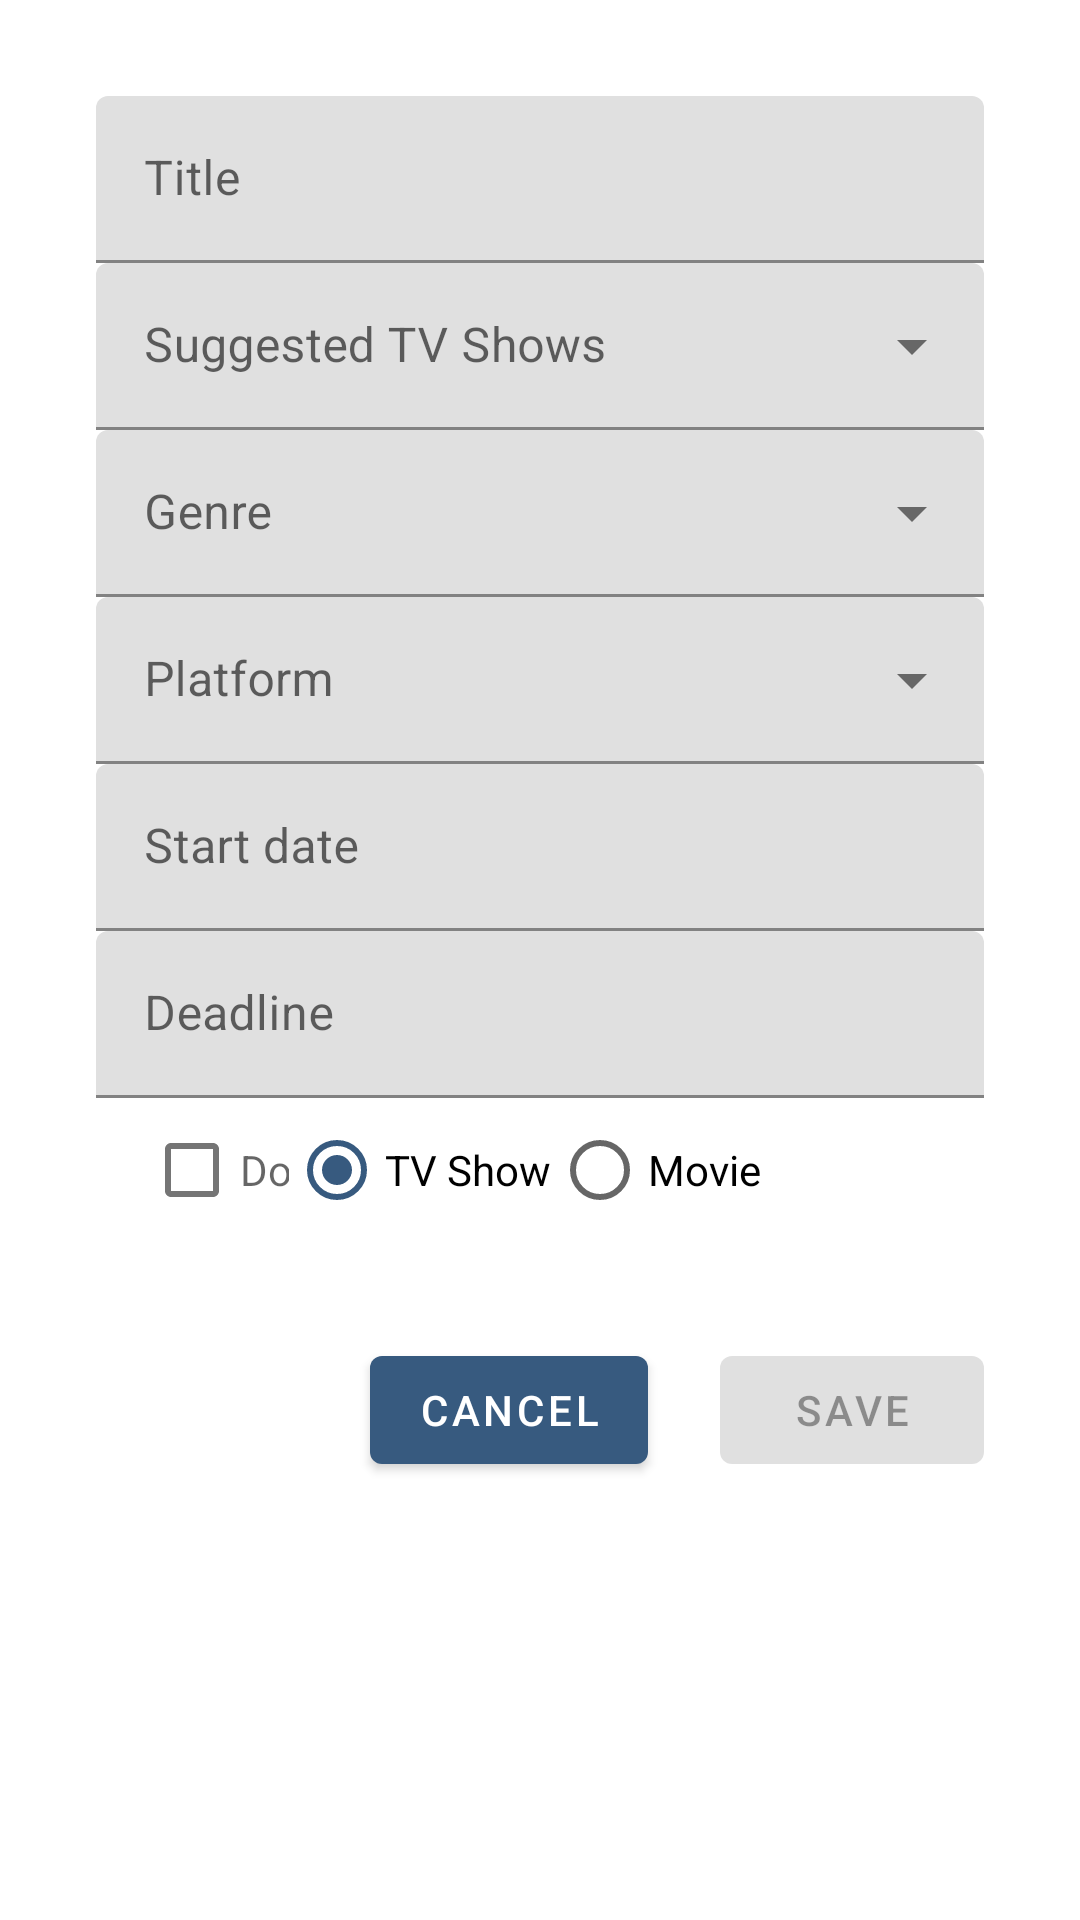

This screen was rendered from an Android layout file. Write that file and the resources it references.
<!-- AndroidManifest.xml: application theme AppTheme -->
<!-- res/layout/fragment_create_audiovisual.xml -->
<?xml version="1.0" encoding="utf-8"?>
<layout xmlns:android="http://schemas.android.com/apk/res/android"
    xmlns:app="http://schemas.android.com/apk/res-auto"
    xmlns:tools="http://schemas.android.com/tools">

<androidx.constraintlayout.widget.ConstraintLayout
    android:layout_width="match_parent"
    android:layout_height="match_parent"
    android:padding="32dp"
    tools:context=".presentation.audiovisual.CreateAudiovisualFragment">

    <com.google.android.material.button.MaterialButton
        android:id="@+id/cancel"
        android:layout_width="wrap_content"
        android:layout_height="wrap_content"
        android:layout_marginEnd="24dp"
        android:text="@string/cancel"
        app:layout_constraintBottom_toBottomOf="@+id/save"
        app:layout_constraintEnd_toStartOf="@+id/save"
        app:layout_constraintTop_toTopOf="@+id/save"
        app:layout_constraintVertical_bias="0.0" />

    <com.google.android.material.button.MaterialButton
        android:id="@+id/save"
        android:layout_width="wrap_content"
        android:layout_height="wrap_content"
        android:layout_marginTop="32dp"
        android:enabled="false"
        android:text="@string/save"
        app:layout_constraintEnd_toEndOf="parent"
        app:layout_constraintTop_toBottomOf="@+id/checkBoxLayout" />

    <com.google.android.material.textfield.TextInputLayout
        android:id="@+id/title"
        android:layout_width="match_parent"
        android:layout_height="wrap_content"
        app:layout_constraintTop_toTopOf="parent"
        tools:layout_editor_absoluteX="32dp">

        <com.google.android.material.textfield.TextInputEditText
            android:id="@+id/titleText"
            android:layout_width="match_parent"
            android:layout_height="wrap_content"
            android:hint="@string/title" />

    </com.google.android.material.textfield.TextInputLayout>

    <com.google.android.material.textfield.TextInputLayout
        android:id="@+id/suggestedTitles"
        style="@style/Widget.MaterialComponents.TextInputLayout.FilledBox.ExposedDropdownMenu"
        android:layout_width="match_parent"
        android:layout_height="wrap_content"
        app:layout_constraintEnd_toEndOf="parent"
        app:layout_constraintTop_toBottomOf="@+id/title"
        android:hint="@string/suggested_tv_shows">

        <AutoCompleteTextView
            android:id="@+id/suggested_titles_dropdown"
            android:focusable="false"
            android:cursorVisible="false"
            android:layout_width="match_parent"
            android:layout_height="wrap_content"/>

    </com.google.android.material.textfield.TextInputLayout>

    <com.google.android.material.textfield.TextInputLayout
        android:id="@+id/genre"
        style="@style/Widget.MaterialComponents.TextInputLayout.FilledBox.ExposedDropdownMenu"
        android:layout_width="match_parent"
        android:layout_height="wrap_content"
        app:layout_constraintEnd_toEndOf="parent"
        app:layout_constraintTop_toBottomOf="@+id/suggestedTitles"
        android:hint="@string/genre">

        <AutoCompleteTextView
            android:id="@+id/audiovisual_genre_dropdown"
            android:focusable="false"
            android:cursorVisible="false"
            android:layout_width="match_parent"
            android:layout_height="wrap_content"/>

    </com.google.android.material.textfield.TextInputLayout>

    <com.google.android.material.textfield.TextInputLayout
        android:id="@+id/platform"
        style="@style/Widget.MaterialComponents.TextInputLayout.FilledBox.ExposedDropdownMenu"
        android:layout_width="match_parent"
        android:layout_height="wrap_content"
        app:layout_constraintEnd_toEndOf="parent"
        app:layout_constraintTop_toBottomOf="@+id/genre"
        android:hint="@string/platform">

        <AutoCompleteTextView
            android:id="@+id/platform_dropdown"
            android:focusable="false"
            android:cursorVisible="false"
            android:layout_width="match_parent"
            android:layout_height="wrap_content"/>

    </com.google.android.material.textfield.TextInputLayout>

    <com.google.android.material.textfield.TextInputLayout
        android:id="@+id/startDate"
        android:layout_width="match_parent"
        android:layout_height="wrap_content"
        app:layout_constraintEnd_toEndOf="parent"
        app:layout_constraintTop_toBottomOf="@+id/platform"
        android:inputType="date"
        tools:layout_editor_absoluteX="32dp">

        <com.google.android.material.textfield.TextInputEditText
            android:id="@+id/startDateText"
            android:layout_width="match_parent"
            android:layout_height="wrap_content"
            android:focusable="false"
            android:cursorVisible="false"
            android:inputType="none"
            android:hint="@string/start_date" />
    </com.google.android.material.textfield.TextInputLayout>

    <com.google.android.material.textfield.TextInputLayout
        android:id="@+id/deadline"
        android:layout_width="match_parent"
        android:layout_height="wrap_content"
        app:layout_constraintEnd_toEndOf="parent"
        app:layout_constraintTop_toBottomOf="@+id/startDate"
        android:inputType="date"
        tools:layout_editor_absoluteX="32dp">

        <com.google.android.material.textfield.TextInputEditText
            android:id="@+id/deadlineText"
            android:layout_width="match_parent"
            android:layout_height="wrap_content"
            android:focusable="false"
            android:cursorVisible="false"
            android:inputType="none"
            android:hint="@string/deadline" />
    </com.google.android.material.textfield.TextInputLayout>

    <com.google.android.material.textfield.TextInputLayout
        android:id="@+id/checkBoxLayout"
        android:layout_width="match_parent"
        android:layout_height="wrap_content"
        app:layout_constraintEnd_toEndOf="parent"
        app:layout_constraintTop_toBottomOf="@+id/deadline"
        android:inputType="date"
        tools:layout_editor_absoluteX="32dp">

        <RadioGroup
            android:id="@+id/radioGroup"
            android:checkedButton="@+id/radio_button_tv_show"
            android:layout_width="wrap_content"
            android:layout_height="match_parent"
            android:orientation="horizontal">

            <com.google.android.material.checkbox.MaterialCheckBox
                android:id="@+id/checkBox"
                android:layout_width="wrap_content"
                android:layout_height="match_parent"
                android:hint="@string/done" />

            <RadioButton
                android:id="@+id/radio_button_tv_show"
                android:layout_width="wrap_content"
                android:layout_height="match_parent"
                android:text="@string/tv_show" />

            <RadioButton
                android:id="@+id/radio_button_movie"
                android:layout_width="wrap_content"
                android:layout_height="match_parent"
                android:text="@string/movie" />

        </RadioGroup>

    </com.google.android.material.textfield.TextInputLayout>

    <TextView
        android:id="@+id/audiovisualId"
        android:layout_width="match_parent"
        android:layout_height="wrap_content"
        app:layout_constraintEnd_toEndOf="parent"
        app:layout_constraintStart_toStartOf="parent"
        app:layout_constraintTop_toTopOf="parent"
        android:visibility="invisible"/>

    <TextView
        android:id="@+id/userId"
        android:layout_width="match_parent"
        android:layout_height="wrap_content"
        app:layout_constraintEnd_toEndOf="parent"
        app:layout_constraintStart_toStartOf="parent"
        app:layout_constraintTop_toTopOf="parent"
        android:visibility="invisible"/>

</androidx.constraintlayout.widget.ConstraintLayout>

</layout>
<!-- resources referenced by this layout -->
<resources>
  <string name="cancel">Cancel</string>
  <string name="deadline">Deadline</string>
  <string name="done">Done</string>
  <string name="genre">Genre</string>
  <string name="movie">Movie</string>
  <string name="platform">Platform</string>
  <string name="save">Save</string>
  <string name="start_date">Start date</string>
  <string name="suggested_tv_shows">Suggested TV Shows</string>
  <string name="title">Title</string>
  <string name="tv_show">TV Show</string>
  <style name="AppTheme" parent="Theme.MaterialComponents.Light">
          
          <item name="colorPrimary">@color/blue_grey</item>
          <item name="colorPrimaryDark">@color/black</item>
          <item name="colorAccent">@color/darkPurple</item>
      </style>
  <color name="blue_grey">#375a7f</color>
  <color name="black">#000</color>
  <color name="darkPurple">#565C98</color>
</resources>
